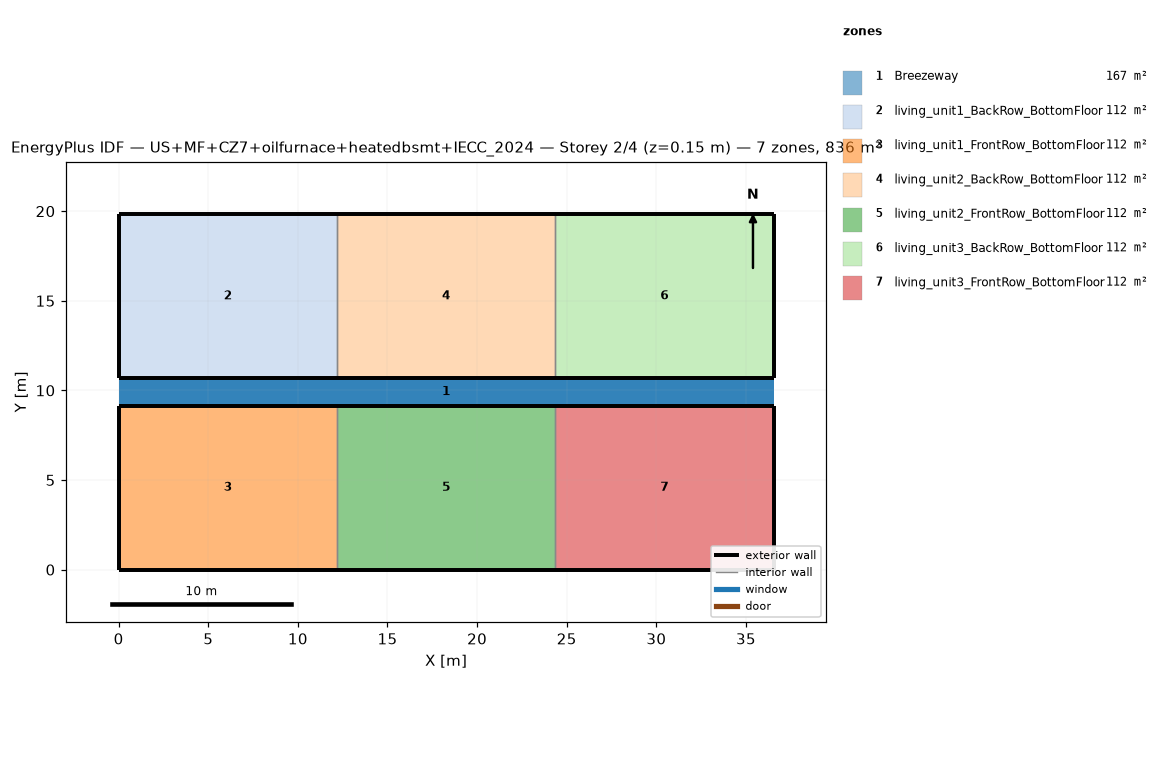
=== STOREY PLAN SPEC (per zone: floor XY polygon, exterior-wall plan segments, windows/doors) ===
zone 1: Breezeway  (167.0 m²)
  floor: (36.54, 9.16) (0.00, 9.16) (0.00, 10.68) (36.54, 10.68)
  floor: (36.54, 9.16) (0.00, 9.16) (0.00, 10.68) (36.54, 10.68)
  floor: (36.54, 9.16) (0.00, 9.16) (0.00, 10.68) (36.54, 10.68)
zone 2: living_unit1_BackRow_BottomFloor  (111.5 m²)
  floor: (12.18, 10.68) (0.00, 10.68) (0.00, 19.84) (12.18, 19.84)
  exterior wall: (0.00, 10.68) – (12.18, 10.68)  [12.2 m]
  exterior wall: (12.18, 19.84) – (0.00, 19.84)  [12.2 m]
  exterior wall: (0.00, 19.84) – (0.00, 10.68)  [9.2 m]
  interior walls: 1
zone 3: living_unit1_FrontRow_BottomFloor  (111.5 m²)
  floor: (12.18, 0.00) (0.00, 0.00) (0.00, 9.16) (12.18, 9.16)
  exterior wall: (0.00, 0.00) – (12.18, 0.00)  [12.2 m]
  exterior wall: (12.18, 9.16) – (0.00, 9.16)  [12.2 m]
  exterior wall: (0.00, 9.16) – (0.00, 0.00)  [9.2 m]
  interior walls: 1
zone 4: living_unit2_BackRow_BottomFloor  (111.5 m²)
  floor: (24.36, 10.68) (12.18, 10.68) (12.18, 19.84) (24.36, 19.84)
  exterior wall: (12.18, 10.68) – (24.36, 10.68)  [12.2 m]
  exterior wall: (24.36, 19.84) – (12.18, 19.84)  [12.2 m]
  interior walls: 2
zone 5: living_unit2_FrontRow_BottomFloor  (111.5 m²)
  floor: (24.36, 0.00) (12.18, 0.00) (12.18, 9.16) (24.36, 9.16)
  exterior wall: (12.18, 0.00) – (24.36, 0.00)  [12.2 m]
  exterior wall: (24.36, 9.16) – (12.18, 9.16)  [12.2 m]
  interior walls: 2
zone 6: living_unit3_BackRow_BottomFloor  (111.5 m²)
  floor: (36.54, 10.68) (24.36, 10.68) (24.36, 19.84) (36.54, 19.84)
  exterior wall: (24.36, 10.68) – (36.54, 10.68)  [12.2 m]
  exterior wall: (36.54, 10.68) – (36.54, 19.84)  [9.2 m]
  exterior wall: (36.54, 19.84) – (24.36, 19.84)  [12.2 m]
  interior walls: 1
zone 7: living_unit3_FrontRow_BottomFloor  (111.5 m²)
  floor: (36.54, 0.00) (24.36, 0.00) (24.36, 9.16) (36.54, 9.16)
  exterior wall: (24.36, 0.00) – (36.54, 0.00)  [12.2 m]
  exterior wall: (36.54, 0.00) – (36.54, 9.16)  [9.2 m]
  exterior wall: (36.54, 9.16) – (24.36, 9.16)  [12.2 m]
  interior walls: 1

=== DERIVED (storey summary) ===
Building: US+MF+CZ7+oilfurnace+heatedbsmt+IECC_2024
Storey: 2 of 4  (floor level z = 0.15 m)
Storey gross floor area: 836.2 m²
Zones on this storey: 7
  - Breezeway: floor 167.0 m²
  - living_unit1_BackRow_BottomFloor: floor 111.5 m²; exterior wall 33.5 m (86.9 m²); WWR 0.0%
  - living_unit1_FrontRow_BottomFloor: floor 111.5 m²; exterior wall 33.5 m (86.9 m²); WWR 0.0%
  - living_unit2_BackRow_BottomFloor: floor 111.5 m²; exterior wall 24.4 m (63.1 m²); WWR 0.0%
  - living_unit2_FrontRow_BottomFloor: floor 111.5 m²; exterior wall 24.4 m (63.1 m²); WWR 0.0%
  - living_unit3_BackRow_BottomFloor: floor 111.5 m²; exterior wall 33.5 m (86.9 m²); WWR 0.0%
  - living_unit3_FrontRow_BottomFloor: floor 111.5 m²; exterior wall 33.5 m (86.9 m²); WWR 0.0%
Zone adjacency (shared interzone walls):
  - living_unit1_BackRow_BottomFloor ↔ living_unit2_BackRow_BottomFloor
  - living_unit1_FrontRow_BottomFloor ↔ living_unit2_FrontRow_BottomFloor
  - living_unit2_BackRow_BottomFloor ↔ living_unit3_BackRow_BottomFloor
  - living_unit2_FrontRow_BottomFloor ↔ living_unit3_FrontRow_BottomFloor